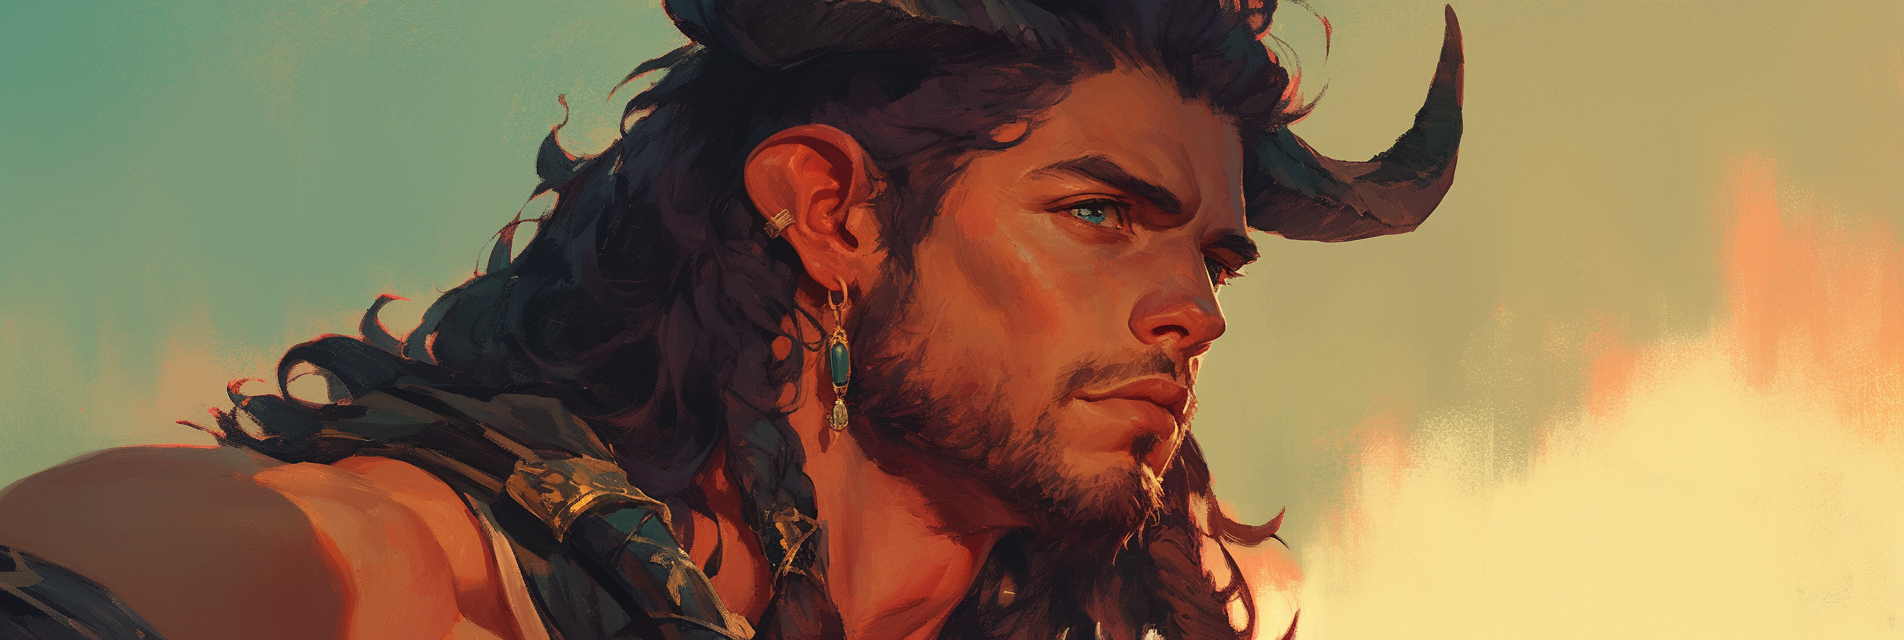
Generation parameters embedded in this image by Midjourney (PNG 'Description' text chunk):
centaur, human head, fantasy art, realistic lighting, cinematic lighting, multicolored shadows, color variation, chiaroscuro, digital painting, detailed face, realistic eyes, semi-realistic face, painted style, oil paint style, painterly, semi-realistic, semi-realism, detailed, sharp focus, correct anatomy, soft shading, brush strokes, oil painting, masterpiece, detailed background, detailed shading, AddXL, in the style of etceteraart --no rendering errors, clipping, z-fighting, broken perspective, bad shadows, incorrect shadows, inconsistent lighting, broken anatomy, floating limbs, disconnected limbs, cross-eyed, crossed-eyes, lazy eyes, wonky eyes, deformed iris, deformed pupils, mutated hands, bad hands, extra fingers, missing fingers, fused fingers, bad feet, extra toes, missing toes, disproportioned, out of proportion, mutation, extra limbs, malformed limbs, bad proportions, anatomical nonsense, blurry, blur, fuzzy, pixelated, jpeg artifacts, compression artifacts, watermark, text, signature, username, poorly drawn, bad anatomy, wrong anatomy, extra limbs, deformed, disfigured, mutated, distorted, twisted, warped, low quality, worst quality, amateur, newbie, cropped, frame cut, out of frame, head cut off --ar 3:1 --profile [redacted] --niji 6 Job ID: 7dec60cb-8822-4a28-b25a-d56c251bb7fc